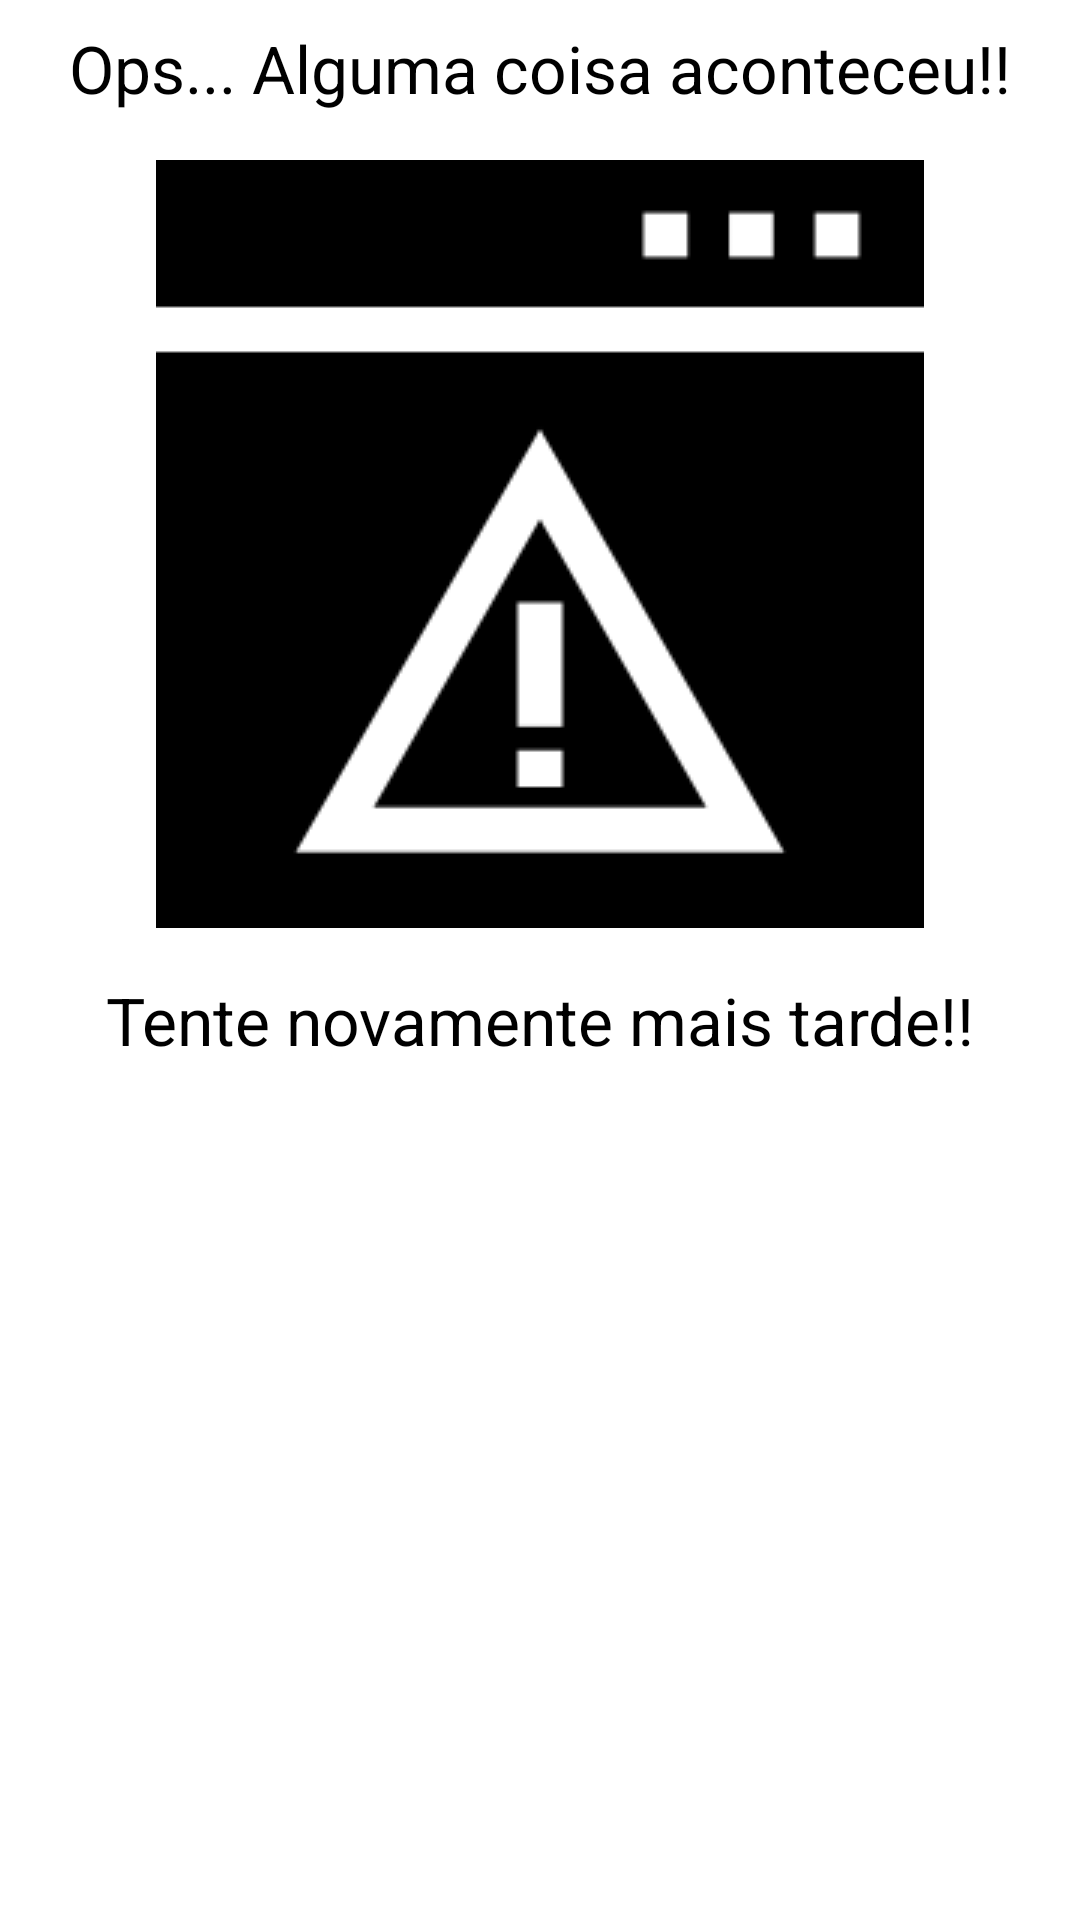

Layout XML and referenced resources for this Android screen:
<!-- AndroidManifest.xml: application theme Theme.Events -->
<!-- res/layout/view_error.xml -->
<?xml version="1.0" encoding="utf-8"?>
<LinearLayout
    xmlns:android="http://schemas.android.com/apk/res/android"
    xmlns:app="http://schemas.android.com/apk/res-auto"
    android:layout_width="match_parent"
    android:layout_height="match_parent"
    android:orientation="vertical">

    <TextView
        android:id="@+id/textView_ops"
        android:textSize="22sp"
        android:gravity="center"
        android:padding="8dp"
        android:layout_marginBottom="8dp"
        android:textColor="@color/black"
        android:layout_width="match_parent"
        android:layout_height="wrap_content"
        android:text="@string/ops" />

    <ImageView
        android:id="@+id/imageView"
        android:layout_width="match_parent"
        android:layout_height="wrap_content"
        app:srcCompat="@drawable/error" />

    <TextView
        android:id="@+id/textView_tenteNovamente"
        android:textSize="22sp"
        android:gravity="center"
        android:padding="8dp"
        android:layout_marginTop="8dp"
        android:textColor="@color/black"
        android:layout_width="match_parent"
        android:layout_height="wrap_content"
        android:text="@string/try_again" />



</LinearLayout>
<!-- resources referenced by this layout -->
<resources>
  <color name="black">#FF000000</color>
  <!-- drawable error: webp bitmap (drawable, 1512 bytes) -->
  <string name="ops">Ops... Alguma coisa aconteceu!!</string>
  <string name="try_again">Tente novamente mais tarde!!</string>
  <style name="Theme.Events" parent="Theme.MaterialComponents.DayNight.DarkActionBar">
          
          <item name="colorPrimary">@color/dark_state</item>
          <item name="colorPrimaryVariant">@color/dark_state_800</item>
          <item name="colorOnPrimary">@color/white</item>
          
          <item name="colorSecondary">@color/white</item>
          <item name="colorSecondaryVariant">@color/teal_200</item>
          <item name="colorOnSecondary">@color/dark_state</item>
          
          <item name="android:statusBarColor" tools:targetApi="l">?attr/colorPrimaryVariant</item>
          
      </style>
  <color name="dark_state">#483D8B</color>
  <color name="dark_state_800">#38306C</color>
  <color name="white">#FFFFFFFF</color>
  <color name="teal_200">#FF03DAC5</color>
</resources>
